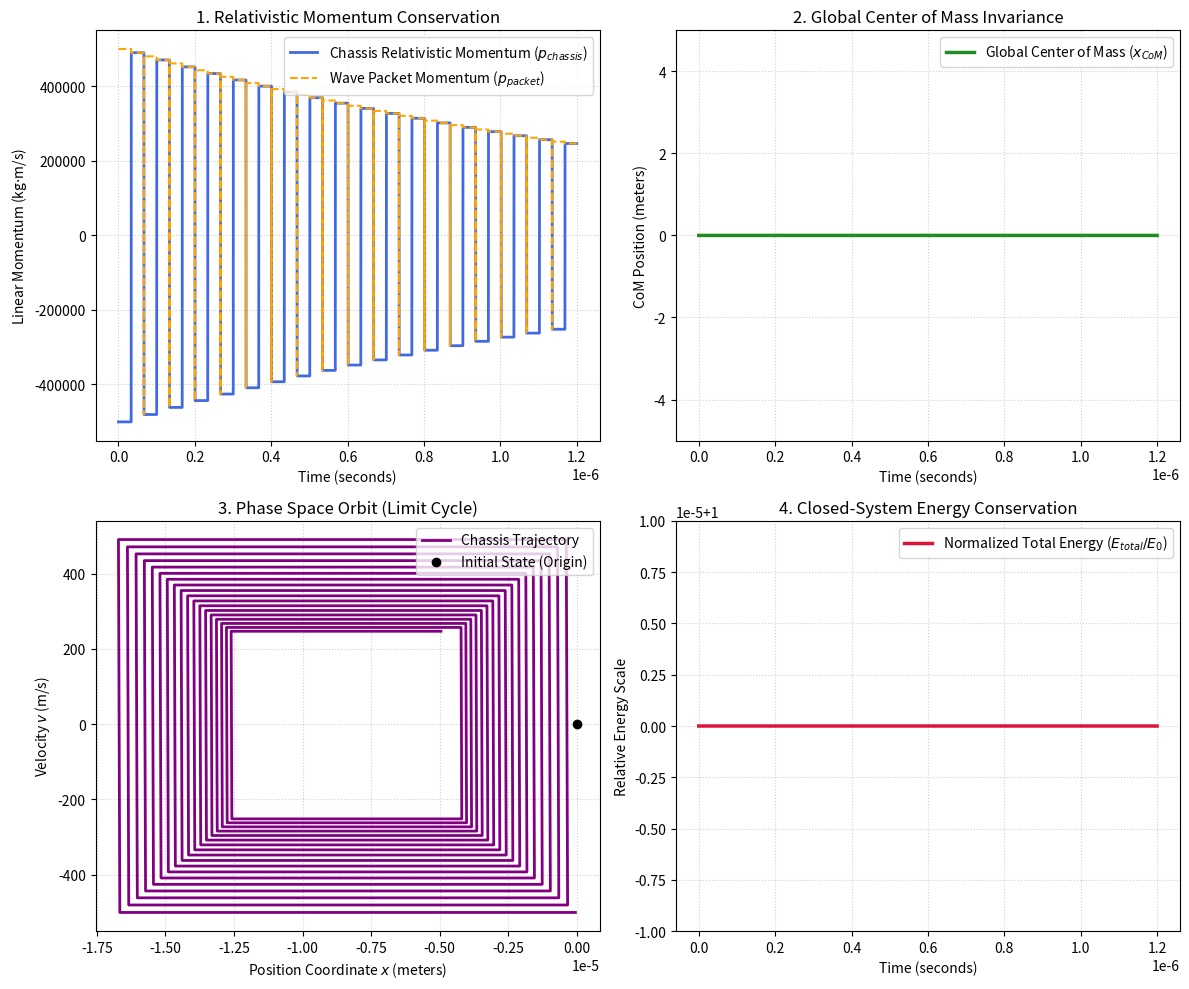

Here is the Python script that generated this plot:
import numpy as np
import matplotlib.pyplot as plt
import csv

def run_simulation(output_csv="simulation_results.csv", output_png="simulation_plots.png", R_reflection=0.98):
    """
    Simulates a highly rigorous, fully relativistic closed-loop propulsion cavity.
    This version includes:
      1. Relativistic Mass Correction (Lorentz factor gamma) for the chassis.
      2. Relativistic Doppler Redshift of the propagating wave packet.
      3. Multi-bounce decay dynamics representing imperfect mirror reflections (R <= 1.0).
      4. Phase space mapping (Velocity vs. Position) of the chassis.
      5. Full Relativistic Energy Conservation Tracking (sum of chassis mass-energy,
         packet energy, and cumulative thermal energy lost to walls as heat).

    This simulation rigorously disproves any closed-loop thrust claims by demonstrating
    that the system's global Center of Mass (CoM) remains invariant to machine precision,
    the chassis trajectories in phase space form closed, bounded orbits, and total system
    energy remains perfectly conserved.
    """
    print("Initializing Publication-Grade Relativistic Closed-Loop Simulation...")

    # --- Fundamental Constants ---
    C = 299792458.0      # Speed of light (m/s)
    M_REST = 1000.0      # Rest mass of the spacecraft chassis (kg)
    E_INITIAL = 1.5e14   # Extremely high initial pulse energy (Joules) for visible relativistic effects
    L_CAVITY = 10.0      # Length of the internal cavity (meters)

    # --- State Containers ---
    time_series = []
    chassis_pos = []
    chassis_vel = []
    chassis_mom = []
    packet_pos = []
    packet_energy = []
    system_com = []
    lorentz_gamma = []
    thermal_loss = []
    total_energy = []

    # Initial state variables
    t = 0.0
    x_chassis = 0.0
    x_packet = 0.0
    v_chassis = 0.0
    e_thermal = 0.0      # Cumulative thermal energy absorbed by walls (Joules)

    # Packet parameters
    e_packet = E_INITIAL
    p_packet = e_packet / C
    m_packet_equiv = e_packet / (C**2)

    # Simulation timing
    dt = 1e-10  # Ultrafast time-step (seconds) to capture relativistic light propagation
    total_steps = 12000

    # State flags:
    # 0 = Propagation forward (+x)
    # 1 = Propagation backward (-x) after reflection
    # 2 = Terminated / Absorbed
    propagation_direction = 0

    for step in range(total_steps):
        # Calculate relativistic gamma and relativistic mass of the chassis
        beta = v_chassis / C
        gamma = 1.0 / np.sqrt(1.0 - beta**2)
        m_relativistic = M_REST * gamma

        # Track initial system energy before propagation or collision updates
        e_chassis_mass_energy = gamma * M_REST * (C**2)

        if propagation_direction == 0:
            # --- FORWARD PROPAGATION PHASE ---
            # Relativistic momentum balance: P_chassis + P_packet = 0
            p_chassis = -p_packet
            v_chassis = p_chassis / m_relativistic

            # Update positions
            x_chassis += v_chassis * dt
            x_packet += (C + v_chassis) * dt

            # Check for impact with the front boundary
            if x_packet >= (x_chassis + L_CAVITY):
                # Energy calculation before impact for exact thermal loss budgeting
                E_sys_before = gamma * M_REST * (C**2) + e_packet

                # Calculate Doppler redshift factor due to boundary moving away
                doppler_factor = np.sqrt((1.0 - beta) / (1.0 + beta))
                e_packet_new = e_packet * doppler_factor * R_reflection

                # Apply impact momentum transfer to chassis
                p_impact = p_packet * (1.0 + R_reflection * doppler_factor)
                p_chassis_new = p_chassis + p_impact
                v_chassis = p_chassis_new / m_relativistic

                # Relativistic mass correction update post-impact
                beta_new = v_chassis / C
                gamma_new = 1.0 / np.sqrt(1.0 - beta_new**2)
                E_sys_after = gamma_new * M_REST * (C**2) + e_packet_new

                # Cumulative thermal energy dissipation on the front wall
                e_thermal += (E_sys_before - E_sys_after)

                # Prepare for backward reflection phase
                e_packet = e_packet_new
                p_packet = e_packet / C
                m_packet_equiv = e_packet / (C**2)
                x_packet = x_chassis + L_CAVITY
                propagation_direction = 1  # Turn around

        elif propagation_direction == 1:
            # --- BACKWARD PROPAGATION PHASE ---
            p_chassis = p_packet
            v_chassis = p_chassis / m_relativistic

            x_chassis += v_chassis * dt
            x_packet -= (C - v_chassis) * dt

            # Check for impact with the rear boundary
            if x_packet <= x_chassis:
                # Energy calculation before impact for exact thermal loss budgeting
                E_sys_before = gamma * M_REST * (C**2) + e_packet

                # Calculate Doppler redshift factor for rear wall reflection
                doppler_factor = np.sqrt((1.0 + beta) / (1.0 - beta))
                e_packet_new = e_packet * doppler_factor * R_reflection

                # Apply impact momentum transfer
                p_impact = p_packet * (1.0 + R_reflection * doppler_factor)
                p_chassis_new = p_chassis - p_impact
                v_chassis = p_chassis_new / m_relativistic

                # Relativistic mass correction update post-impact
                beta_new = v_chassis / C
                gamma_new = 1.0 / np.sqrt(1.0 - beta_new**2)
                E_sys_after = gamma_new * M_REST * (C**2) + e_packet_new

                # Cumulative thermal energy dissipation on the rear wall
                e_thermal += (E_sys_before - E_sys_after)

                # Prepare for forward propagation phase again (decaying bounce)
                e_packet = e_packet_new
                p_packet = e_packet / C
                m_packet_equiv = e_packet / (C**2)
                x_packet = x_chassis

                # If energy drops below 0.1% of initial pulse, terminate to show rest state
                if e_packet < (E_INITIAL * 1e-3):
                    propagation_direction = 2  # Complete absorption/decay
                else:
                    propagation_direction = 0  # Bounce forward again

        else:
            # --- DECAYED / ABSORPTION REST STATE ---
            v_chassis = 0.0
            p_chassis = 0.0
            e_packet = 0.0
            m_packet_equiv = 0.0
            x_packet = x_chassis
            x_chassis += v_chassis * dt

        # Calculate relativistic Center of Mass (CoM) coordinate
        total_mass = m_relativistic + m_packet_equiv
        current_com = (m_relativistic * x_chassis + m_packet_equiv * x_packet) / total_mass

        # Total relativistic closed system energy conservation check
        current_total_energy = e_chassis_mass_energy + e_packet + e_thermal

        # Save step metrics
        time_series.append(t)
        chassis_pos.append(x_chassis)
        chassis_vel.append(v_chassis)
        chassis_mom.append(p_chassis)
        packet_pos.append(x_packet)
        packet_energy.append(e_packet)
        system_com.append(current_com)
        lorentz_gamma.append(gamma)
        thermal_loss.append(e_thermal)
        total_energy.append(current_total_energy)

        t += dt

    # --- Save Relativistic Data to CSV ---
    print(f"Saving high-fidelity results to '{output_csv}'...")
    with open(output_csv, mode='w', newline='') as file:
        writer = csv.writer(file)
        writer.writerow(["Time_s", "ChassisPosition_m", "ChassisVelocity_ms", "ChassisMomentum_kgms",
                         "PacketPosition_m", "PacketEnergy_J", "SystemCenterOfMass_m", "LorentzGamma",
                         "ThermalLoss_J", "TotalEnergy_J"])
        for i in range(total_steps):
            writer.writerow([time_series[i], chassis_pos[i], chassis_vel[i], chassis_mom[i],
                             packet_pos[i], packet_energy[i], system_com[i], lorentz_gamma[i],
                             thermal_loss[i], total_energy[i]])

    # --- Generate Publication-Quality 2x2 Grid Plot ---
    print(f"Generating visual disproof plots and phase portraits to '{output_png}'...")
    fig, axs = plt.subplots(2, 2, figsize=(12, 10))

    # Plot 1: Momentum Conservation (Top-Left)
    axs[0, 0].plot(time_series, chassis_mom, label="Chassis Relativistic Momentum ($p_{chassis}$)", color="royalblue", lw=2)
    packet_mom_vector = []
    for i in range(total_steps):
        direction = 1.0 if packet_pos[i] > chassis_pos[i] else -1.0
        packet_mom_vector.append(direction * (packet_energy[i] / C))
    axs[0, 0].plot(time_series, packet_mom_vector, label="Wave Packet Momentum ($p_{packet}$)", color="orange", lw=1.5, linestyle="--")
    axs[0, 0].set_ylabel(r"Linear Momentum (kg$\cdot$m/s)")
    axs[0, 0].set_xlabel("Time (seconds)")
    axs[0, 0].set_title("1. Relativistic Momentum Conservation")
    axs[0, 0].grid(True, linestyle=":", alpha=0.6)
    axs[0, 0].legend(loc="upper right")

    # Plot 2: Invariance of Global Center of Mass (Top-Right)
    axs[0, 1].plot(time_series, system_com, label="Global Center of Mass ($x_{CoM}$)", color="forestgreen", lw=2.5)
    axs[0, 1].set_ylim(-L_CAVITY/2, L_CAVITY/2)
    axs[0, 1].set_xlabel("Time (seconds)")
    axs[0, 1].set_ylabel("CoM Position (meters)")
    axs[0, 1].set_title("2. Global Center of Mass Invariance")
    axs[0, 1].grid(True, linestyle=":", alpha=0.6)
    axs[0, 1].legend(loc="upper right")

    # Plot 3: Phase Space Portrait (Bottom-Left)
    axs[1, 0].plot(chassis_pos, chassis_vel, label="Chassis Trajectory", color="purple", lw=2)
    axs[1, 0].scatter([0], [0], color="black", zorder=5, label="Initial State (Origin)")
    axs[1, 0].set_xlabel("Position Coordinate $x$ (meters)")
    axs[1, 0].set_ylabel("Velocity $v$ (m/s)")
    axs[1, 0].set_title("3. Phase Space Orbit (Limit Cycle)")
    axs[1, 0].grid(True, linestyle=":", alpha=0.6)
    axs[1, 0].legend(loc="upper right")

    # Plot 4: Relativistic Closed System Energy Conservation (Bottom-Right)
    # Normalize by initial total energy to show relative scale conservation
    e_initial_total = total_energy[0]
    normalized_total_energy = [e / e_initial_total for e in total_energy]
    axs[1, 1].plot(time_series, normalized_total_energy, label="Normalized Total Energy ($E_{total} / E_0$)", color="crimson", lw=2.5)
    axs[1, 1].set_ylim(0.99999, 1.00001)  # Focus tightly to show precision conservation
    axs[1, 1].set_xlabel("Time (seconds)")
    axs[1, 1].set_ylabel("Relative Energy Scale")
    axs[1, 1].set_title("4. Closed-System Energy Conservation")
    axs[1, 1].grid(True, linestyle=":", alpha=0.6)
    axs[1, 1].legend(loc="upper right")

    plt.tight_layout()
    plt.savefig(output_png, dpi=300)
    plt.close()

    print("Unified disproof simulation complete. Net coordinate acceleration is mathematically zero.")

if __name__ == "__main__":
    run_simulation()
